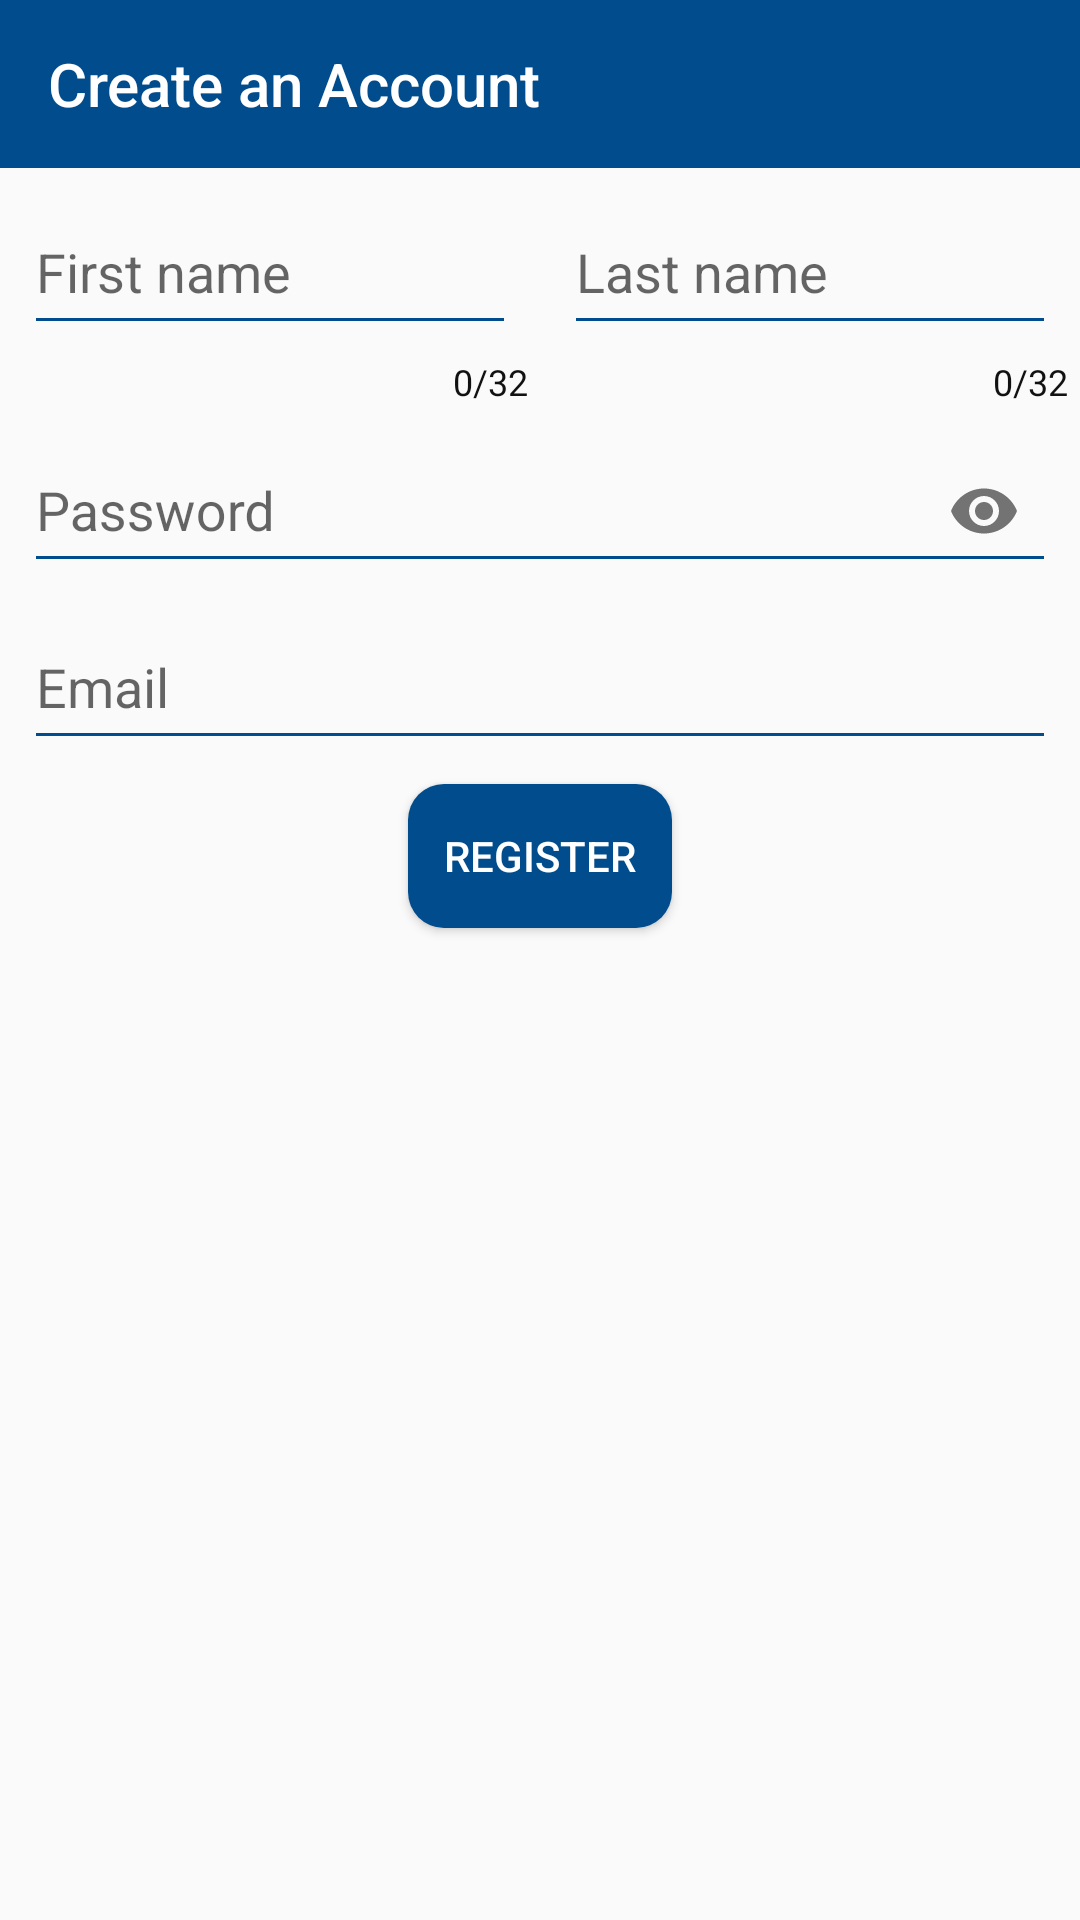

Produce the Android XML layout that renders to this screen, including the resource entries it uses.
<!-- AndroidManifest.xml: application theme Theme.Design.Light.NoActionBar -->
<!-- res/layout/activity_register.xml -->
<?xml version="1.0" encoding="utf-8"?>
<ScrollView android:layout_width="match_parent"
    android:layout_height="wrap_content"
    xmlns:android="http://schemas.android.com/apk/res/android"
    xmlns:app="http://schemas.android.com/apk/res-auto">

    <LinearLayout
        android:layout_width="match_parent"
        android:layout_height="wrap_content"
        android:orientation="vertical">


        <androidx.appcompat.widget.Toolbar
            android:id="@+id/ID_register_toolbar"
            android:layout_width="match_parent"
            android:layout_height="?android:attr/actionBarSize"
            app:titleTextColor="@color/white"
            app:title="@string/create_account"
            android:background="@color/bnb_dark_blue_color">

        </androidx.appcompat.widget.Toolbar>



        <LinearLayout
            android:layout_width="match_parent"
            android:layout_height="wrap_content"
            android:orientation="horizontal"
            android:baselineAligned="false">

            <com.google.android.material.textfield.TextInputLayout
                android:layout_width="0dp"
                android:layout_height="wrap_content"
                android:layout_weight="1"
                android:accessibilityLiveRegion="polite"
                android:contentDescription="@string/username"
                android:labelFor="@+id/ID_reg_first_name"
                android:nextFocusForward="@+id/ID_reg_last_name"
                android:nextFocusRight="@+id/ID_reg_last_name"
                android:nextFocusDown="@+id/ID_reg_last_nam"
                app:counterEnabled="true"
                app:counterMaxLength="32"
                app:counterTextAppearance="@style/HintText"
                app:hintTextAppearance="@style/HintText">

                <androidx.appcompat.widget.AppCompatEditText
                    app:backgroundTint="@color/bnb_dark_blue_color"
                    android:id="@+id/ID_reg_first_name"
                    style="@style/registerationBtn"
                    android:hint="@string/firstName"
                    android:inputType="textCapSentences"
                    android:imeOptions="actionNext"
                    android:nextFocusForward="@+id/ID_reg_last_nam"
                    android:nextFocusRight="@+id/ID_reg_last_name"
                    android:nextFocusDown="@+id/ID_reg_last_nam"

                    />

            </com.google.android.material.textfield.TextInputLayout>


            <com.google.android.material.textfield.TextInputLayout
                android:layout_width="0dp"
                android:layout_height="wrap_content"
                android:layout_weight="1"
                android:accessibilityLiveRegion="polite"
                android:contentDescription="@string/username"
                android:labelFor="@+id/ID_reg_last_name"
                app:counterEnabled="true"
                app:counterMaxLength="32"
                app:hintTextAppearance="@style/HintText"
                app:counterTextAppearance="@style/HintText"
                android:nextFocusForward="@id/ID_reg_password"
                >

                <androidx.appcompat.widget.AppCompatEditText
                    app:backgroundTint="@color/bnb_dark_blue_color"
                    android:id="@+id/ID_reg_last_name"
                    style="@style/registerationBtn"
                    android:hint="@string/lastName"
                    android:inputType="textCapSentences"
                    android:nextFocusForward="@id/ID_reg_password"


                    />

            </com.google.android.material.textfield.TextInputLayout>


        </LinearLayout>

        <com.google.android.material.textfield.TextInputLayout
            style="@style/registerTextField"
            android:accessibilityLiveRegion="polite"
            android:contentDescription="@string/password"
            android:labelFor="@+id/ID_reg_password"
            app:passwordToggleEnabled="true"
            app:hintTextAppearance="@style/HintText">

            <androidx.appcompat.widget.AppCompatEditText
                app:backgroundTint="@color/bnb_dark_blue_color"
                android:id="@+id/ID_reg_password"
                style="@style/registerationBtn"
                android:hint="@string/password"
                android:inputType="textPassword"
              />

        </com.google.android.material.textfield.TextInputLayout>

        <com.google.android.material.textfield.TextInputLayout
            style="@style/registerTextField"
            android:accessibilityLiveRegion="polite"
            android:contentDescription="@string/email"
            android:labelFor="@+id/ID_reg_email"
            app:hintTextAppearance="@style/HintText">


            <androidx.appcompat.widget.AppCompatEditText
                app:backgroundTint="@color/bnb_dark_blue_color"
                android:id="@+id/ID_reg_email"
                style="@style/registerationBtn"
                android:hint="@string/email"
                android:inputType="textEmailAddress"
                android:imeOptions="actionDone"
                />

        </com.google.android.material.textfield.TextInputLayout>



        <Button
            android:id="@+id/ID_reg_register_button"
            android:layout_width="wrap_content"
            android:layout_height="wrap_content"
            android:layout_gravity="center_horizontal"
            android:layout_margin="8dp"
            android:minHeight="48dp"
            android:text="@string/register"
            android:background="@drawable/cornered_button"
            android:textColor="@color/white" />

        <ProgressBar
            android:visibility="gone"
            android:id="@+id/ID_reg_progress_bar"
            android:layout_width="48dp"
            android:layout_height="48dp"
            android:layout_gravity="center_horizontal" />


        <TextView
            android:id="@+id/ID_setting_up_your_account"
            android:layout_width="wrap_content"
            android:layout_height="wrap_content"
            android:layout_gravity="center_horizontal"
            android:gravity="center"/>

    </LinearLayout>


</ScrollView>
<!-- resources referenced by this layout -->
<resources>
  <color name="bnb_dark_blue_color">#004c8c</color>
  <color name="white">#ffffff</color>
  <!-- drawable cornered_button (drawable) -->
  <?xml version="1.0" encoding="utf-8"?>
  <selector xmlns:android="http://schemas.android.com/apk/res/android">
  
      <item android:state_enabled="true">
          <shape android:shape="rectangle"  xmlns:android="http://schemas.android.com/apk/res/android">
              <corners android:radius="12dp"/>
              <solid android:color="@color/bnb_dark_blue_color"/>
          </shape>
      </item>
  
      <item android:state_enabled="false">
  
          <shape android:shape="rectangle"  xmlns:android="http://schemas.android.com/apk/res/android">
              <corners android:radius="12dp"/>
              <solid android:color="@color/background_light_blue_color"/>
          </shape>
  
      </item>
  
  </selector>
  <string name="create_account">Create an Account</string>
  <string name="email">Email</string>
  <string name="firstName">First name</string>
  <string name="lastName">Last name</string>
  <string name="password">Password</string>
  <string name="register">Register</string>
  <string name="username">Username</string>
  <style name="HintText" parent="TextAppearance.Design.Hint">
          <item name="android:textColor">@color/black</item>
      </style>
  <style name="registerTextField">
  
          <item name="android:layout_width">match_parent</item>
          <item name="android:layout_height">wrap_content</item>
  
  
      </style>
  <style name="registerationBtn">
          <item name="android:layout_width">match_parent</item>
          <item name="android:layout_height">wrap_content</item>
          <item name="android:paddingTop">8dp</item>
          <item name="android:layout_marginLeft">8dp</item>
          <item name="android:layout_marginRight">8dp</item>
          <item name="android:layout_marginTop">8dp</item>
          <item name="android:textColor">@color/black</item>
          <item name="android:textCursorDrawable">@drawable/color_cursor</item>
          <item name="android:minHeight">48dp</item>
      </style>
  <color name="background_light_blue_color">#4a77bd</color>
  <color name="black">#111111</color>
  <!-- drawable color_cursor (drawable) -->
  <?xml version="1.0" encoding="utf-8"?>
  <shape xmlns:android="http://schemas.android.com/apk/res/android" >
      <size android:width="3dp" />
      <solid android:color="@color/background_light_blue_color"  />
  </shape>
</resources>
